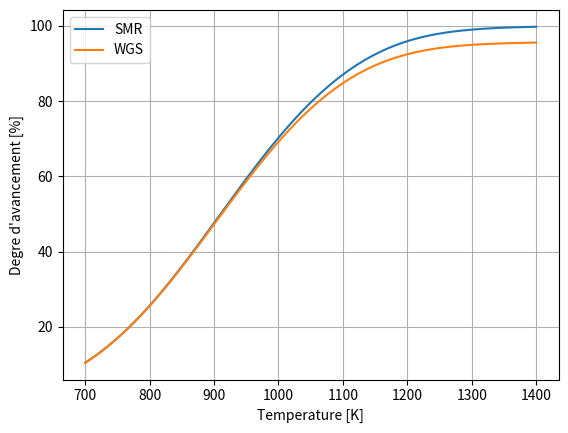

Reproduce this figure in Python.
import numpy as np
from scipy.optimize import fsolve
import matplotlib.pyplot as plt


#######################################

flux = 1.0                                              # Debit d’entree de CH4 : normalisé a 1 mol/s
p = 30.0                                                # Pression en bar
k = 2.5                                                 # Rapport molaire H2O/CH4 dans l’alimentation du reacteur : variable entre 1 et 4
TSMR = 1100.0                                           # Temperature en kelvin dans le SMR : variable entre 700K et 1400K
TWGS = 480.0                                            # Temperature en kelvin dans le WGS : variable entre 700K et 1400K
KSMR = 10**(-(11650/TSMR) + 13.076)                     # Constante d’equilibre de la reaction Steam Methane Reforming (SMR)
KWGS = 10**((1910/TWGS) - 1.764)                        # Constante d’equilibre de la reaction Water–Gas Shift (WGS) lors du vaporeformage

temperature_Tab = np.arange(700,1401)                   # Tableau contenant les temperatures de 700 a 1400
SMR_Tab = np.zeros(len(temperature_Tab))                # Tableau contenant les degre d'avancement SMR pour chaque temperatures de temperature_Tab
WGS_Tab = np.zeros(len(temperature_Tab))                # Tableau contenant les degre d'avancement WGS pour chaque temperatures de temperature_Tab

#######################################

# systemGuess : valeur utilise pour resoudre le systeme
def equationsVaporeformage(systemGuess):                # SystemGuess correspond aux premieres valeurs pour resoudre le systeme
    x, y = systemGuess
    return np.array([KSMR*(flux-x)*(k*flux-x-y)*((k+1)*flux+2*x)**2-((x-y)*(3*x+y)**3)*p**2,
    KWGS*(x-y)*(k*flux-x-y)-y*(3*x+y)])                 # Retourne array [equation avancement SMR, equation avancement WGS]

#######################################

def plotVaporeformage():                                # Plot le graphe des degres d'avancement, axe x = temperatures, axe y = degre avancement SMR et WGS
    plt.plot(temperature_Tab,SMR_Tab/flux*100,label='SMR')
    plt.plot(temperature_Tab,WGS_Tab/flux*100,label='WGS')
    plt.xlabel('Temperature [K]')
    plt.ylabel('Degre d\'avancement [%]')               # Le degre d'avancement est exprime en pourcentage du flux d'entree
    plt.grid(axis='both')
    plt.legend()
    plt.show()


#######################################
#######################################

for i in range(700,1401):                               # Resous le systeme pour toutes les temperatures
    KSMR = 10**(-(11650/i) + 13.076)
    result_System = fsolve(equationsVaporeformage, np.array([SMR_Tab[i-700-1],WGS_Tab[i-700-1]]))
    SMR_Tab[i-700] = result_System[0]
    WGS_Tab[i-700] = result_System[1]

plotVaporeformage()
